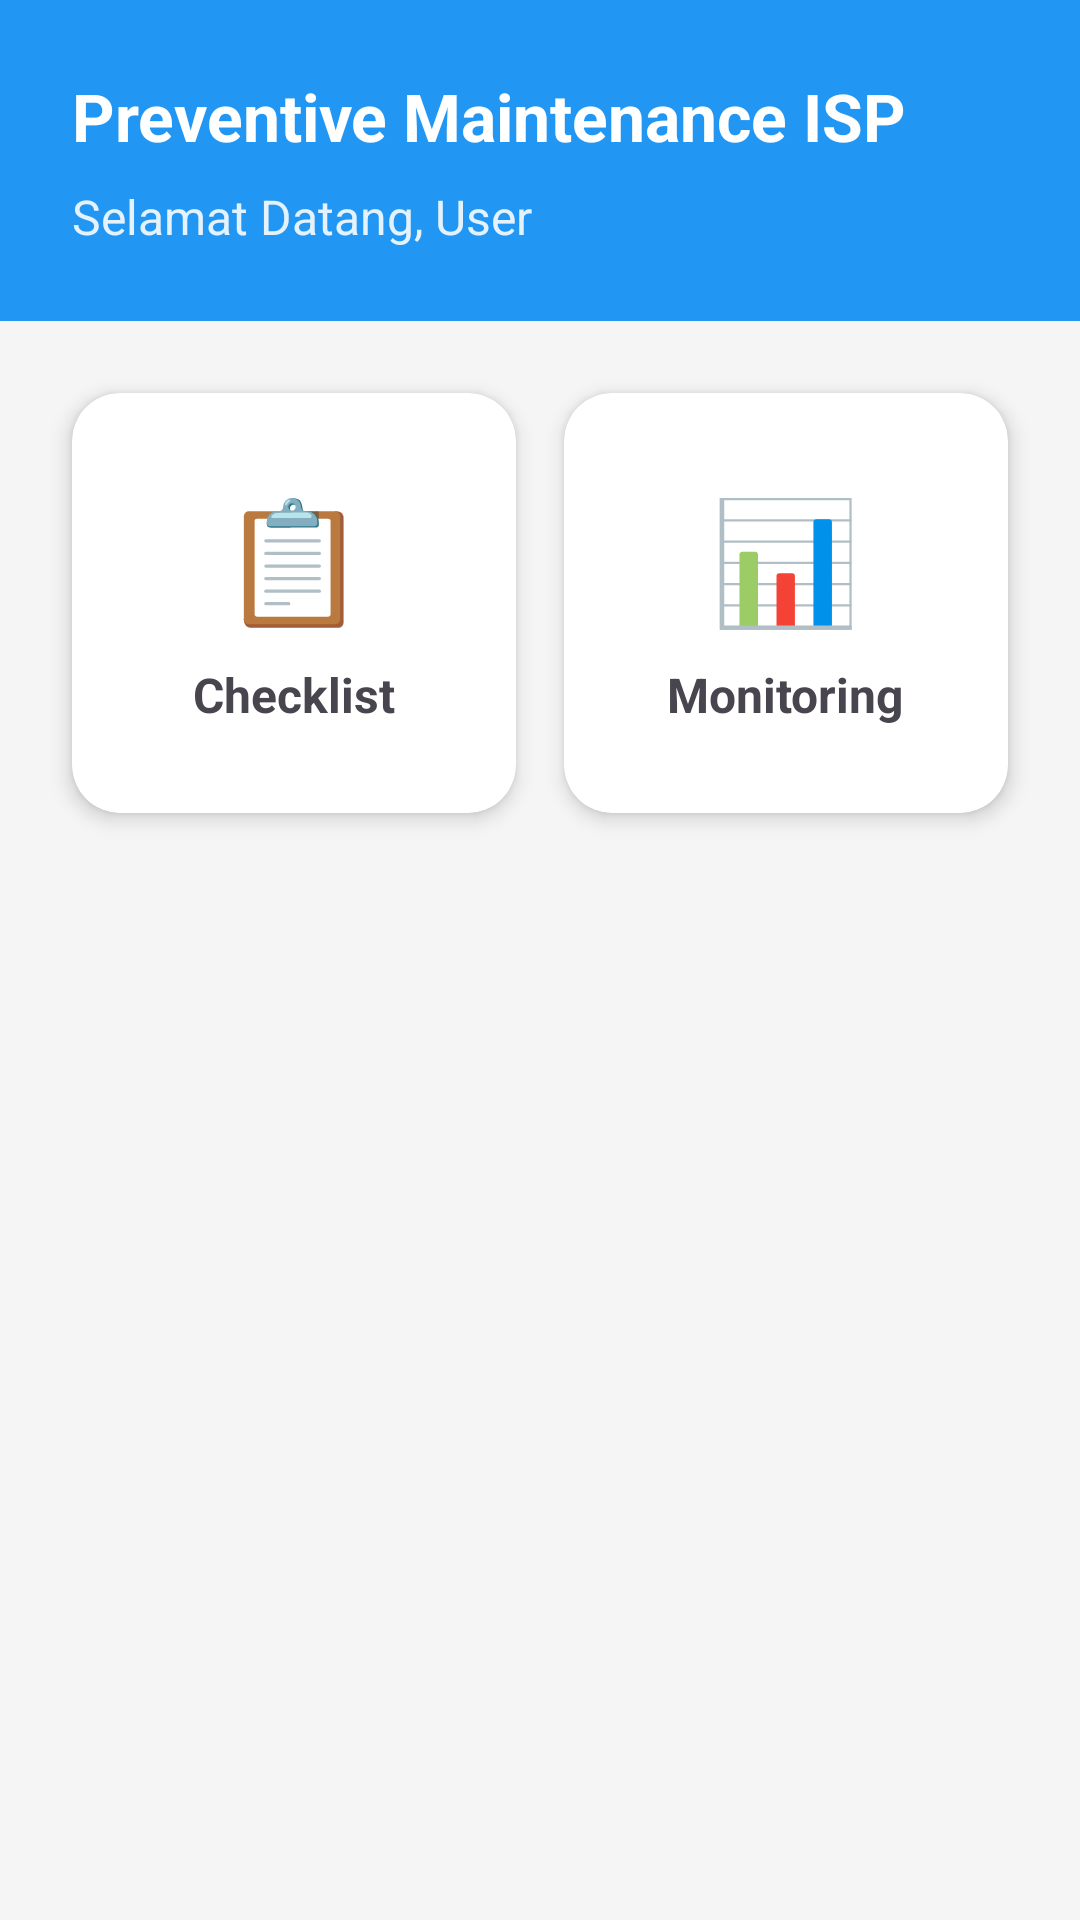

Produce the Android XML layout that renders to this screen, including the resource entries it uses.
<!-- AndroidManifest.xml: application theme Theme.ISP_ICON -->
<!-- res/layout/fragment_home.xml -->
<?xml version="1.0" encoding="utf-8"?>
<LinearLayout xmlns:android="http://schemas.android.com/apk/res/android"
    xmlns:app="http://schemas.android.com/apk/res-auto"
    android:layout_width="match_parent"
    android:layout_height="match_parent"
    android:orientation="vertical"
    android:background="#F5F5F5">

    <LinearLayout
        android:layout_width="match_parent"
        android:layout_height="wrap_content"
        android:background="#2196F3"
        android:orientation="vertical"
        android:padding="24dp">

        <TextView
            android:layout_width="wrap_content"
            android:layout_height="wrap_content"
            android:text="Preventive Maintenance ISP"
            android:textColor="#FFFFFF"
            android:textSize="22sp"
            android:textStyle="bold" />

        <TextView
            android:layout_width="wrap_content"
            android:layout_height="wrap_content"
            android:layout_marginTop="8dp"
            android:text="Selamat Datang, User"
            android:textColor="#E3F2FD"
            android:textSize="16sp" />
    </LinearLayout>

    <GridLayout
        android:layout_width="match_parent"
        android:layout_height="match_parent"
        android:columnCount="2"
        android:padding="16dp"
        android:alignmentMode="alignMargins">

        <androidx.cardview.widget.CardView
            android:id="@+id/menuChecklist"
            android:layout_width="0dp"
            android:layout_height="140dp"
            android:layout_columnWeight="1"
            android:layout_margin="8dp"
            app:cardCornerRadius="16dp"
            app:cardElevation="4dp">

            <LinearLayout
                android:layout_width="match_parent"
                android:layout_height="match_parent"
                android:gravity="center"
                android:orientation="vertical">

                <TextView
                    android:layout_width="wrap_content"
                    android:layout_height="wrap_content"
                    android:text="📋"
                    android:textSize="40sp"/>

                <TextView
                    android:layout_width="wrap_content"
                    android:layout_height="wrap_content"
                    android:layout_marginTop="8dp"
                    android:text="Checklist"
                    android:textStyle="bold"
                    android:textSize="16sp"/>
            </LinearLayout>
        </androidx.cardview.widget.CardView>

        <androidx.cardview.widget.CardView
            android:id="@+id/menuMonitoring"
            android:layout_width="0dp"
            android:layout_height="140dp"
            android:layout_columnWeight="1"
            android:layout_margin="8dp"
            app:cardCornerRadius="16dp"
            app:cardElevation="4dp">

            <LinearLayout
                android:layout_width="match_parent"
                android:layout_height="match_parent"
                android:gravity="center"
                android:orientation="vertical">

                <TextView
                    android:layout_width="wrap_content"
                    android:layout_height="wrap_content"
                    android:text="📊"
                    android:textSize="40sp"/>

                <TextView
                    android:layout_width="wrap_content"
                    android:layout_height="wrap_content"
                    android:layout_marginTop="8dp"
                    android:text="Monitoring"
                    android:textStyle="bold"
                    android:textSize="16sp"/>
            </LinearLayout>
        </androidx.cardview.widget.CardView>

    </GridLayout>
</LinearLayout>
<!-- resources referenced by this layout -->
<resources>
  <style name="Theme.ISP_ICON" parent="Base.Theme.ISP_ICON" />
  <style name="Base.Theme.ISP_ICON" parent="Theme.Material3.DayNight.NoActionBar">
          
          
      </style>
</resources>
